Run: headless pygame with SDL's dummy video driver; simulated clock (each Clock.tick advances the game by its frame time, no real sleeping); random seed 0; keys injected as events and as key.get_pressed() state; mouse plan: one left click at the window centre at the start of phase 2, then a move to the lower-right quarter at the start of phase 3.
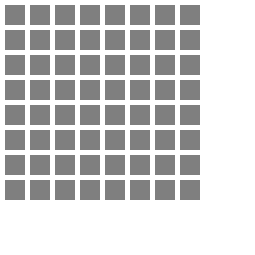
Frame 1 of 4 · flips 1–60 · no input
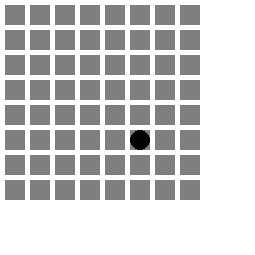
Frame 2 of 4 · flips 61–180 · clicked the window centre · tapped SPACE, RETURN · held RIGHT (→), D
Frame 3 of 4 · flips 181–300 · moved the mouse to the lower-right quarter · held DOWN (↓), S · screen unchanged from frame 2, image omitted
Frame 4 of 4 · flips 301–420 · held LEFT (←), A, UP (↑), W · screen unchanged from frame 3, image omitted

The pygame program that drew these frames:

 # -*- coding: utf-8 -*-
"""
Created on Fri Oct 27 13:56:44 2017

@author: sinkovitsd
"""
import pygame

# Define some colors
BLACK    = (   0,   0,   0)
WHITE    = ( 255, 255, 255)
GREEN    = (   0, 255,   0)
RED      = ( 255,   0,   0)
BLUE     = (   0,   0, 255)
GRAY     = ( 127, 127, 127)

def main():
    pygame.init()
    font = pygame.font.SysFont('Calibri', 25, True, False)
 
    width = 255
    height = 255
    screen = pygame.display.set_mode([width,height])
    grid = []
    
    # Used to manage how fast the screen updates
    clock = pygame.time.Clock()
    # -------- Main Program Loop -----------\
    done = False
    while not done:
        # --- Main event loop
        """ Event Handling """
        for event in pygame.event.get(): 
            if event.type == pygame.QUIT: # If user clicked close
                done = True
            elif event.type == pygame.KEYDOWN:
                #print(event.key, event.mod, event.unicode)
                if event.key == pygame.K_ESCAPE:
                    print("Escape key pressed.")
            elif event.type == pygame.MOUSEBUTTONDOWN:
                pos = pygame.mouse.get_pos()
                column = pos[0] // 25
                row = pos[1] // 25
                if row < 8 and column < 8:
                    grid[row][column] = 1
                    print(row, column)
                    if grid[row][column] == 1:
                        print("You have clicked the square:",row,",",column)
        
        """ State Checking """
        key = pygame.key.get_pressed()
        if key[pygame.K_SPACE]:
            print("SPACEBAR!!!")
            background_color = BLACK
        else:
            background_color = WHITE 
        
        # --- Drawing code should go here
        # First, clear the screen
        screen.fill(background_color) 
        # Now, do your drawing.
        
        #text = font.render(str(pygame.mouse.get_pos()),True, BLACK)
        #screen.blit(text, [0,0])
        
        
        for row in range(8):
            grid.append([])
            for column in range(8):
                grid[row].append(0)
                
        for row in range(8):
            for column in range(8):
                color = GRAY
                if grid[row][column] == 1:
                    color = BLACK
                pygame.draw.rect(screen, GRAY, [(5+20) * column + 5, 
                                               (5+20) * row + 5,
                                               20, 20])
                pygame.draw.circle(screen, color, [(5+10) * column + (10 * column) + 15,
                                                   (5+10) * row + (10 * row) + 15]
                                                    ,10)
        
        # --- Update the screen with what we've drawn.
        pygame.display.update()
    
        # This limits the loop to 60 frames per second
        clock.tick(60)
        
    pygame.quit()

if __name__ == "__main__":
    try:
        main()
    except Exception:
        pygame.quit()
        raise
